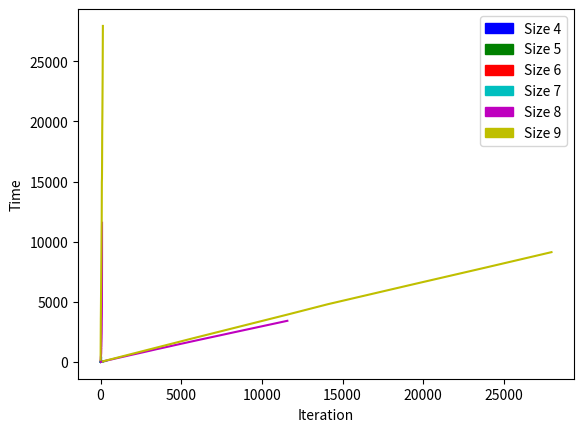

Reproduce this figure in Python.
# Plotter

import matplotlib.pyplot as plt
from math import log
import matplotlib.patches as mpatches

colors = ['b','g','r','c','m','y','k']

num_sols = [1, 0, 0, 2, 10, 4, 40, 92, 352, 724, 2680, 14200, 73712, 365596, 2279184, 14772512, 95815104, 666090624, 4968057848, 39029188884, 314666222712, 2691008701644, 24233937684440, 227514171973736, 2207893435808352, 22317699616364044, 234907967154122528]
b_size = range(len(num_sols))
num_sols = [0 if num_sols[x] is 0 else log(num_sols[x]) for x in range(len(num_sols)) ]
plt.plot(b_size,num_sols,'red')
plt.plot(b_size,b_size,'green')
plt.ylabel('e^x Number of Solutions')
plt.xlabel('Board Size')

red_patch   = mpatches.Patch(color='red',   label='Board Solutions')
green_patch = mpatches.Patch(color='green', label='e^x')
plt.legend(handles=[red_patch,green_patch])
plt.show()

board_times =[[0, 0],
              [0, 0, 0, 0, 0, 0, 0, 0, 0, 0],
              [0, 0, 0, 0],
              [0, 0, 0, 0, 2, 2, 3, 3, 5, 5, 6, 9, 10, 11, 11, 13, 14, 14, 15, 16, 17, 18, 18, 19, 20, 23, 24, 25, 26, 29, 33, 34, 37, 39, 42, 44, 51, 74, 82, 88],
              [6, 11, 15, 15, 22, 26, 27, 62, 63, 65, 65, 74, 81, 90, 93, 110, 113, 114, 117, 134, 134, 143, 143, 144, 148, 152, 155, 157, 170, 180, 188, 190, 190, 193, 193, 210, 212, 217, 236, 249, 292, 293, 347, 358, 358, 374, 382, 383, 383, 408, 416, 438, 469, 505, 507, 514, 515, 553, 575, 577, 589, 616, 623, 677, 682, 698, 703, 727, 764, 786, 895, 904, 920, 1055, 1059, 1071, 1099, 1126, 1146, 1193, 1225, 1324, 1385, 1391, 1671, 1801, 1990, 2035, 2201, 2432, 2511, 3420],
              [49, 51, 58, 71, 239, 324, 377, 380, 391, 397, 562, 865, 992, 1194, 1234, 1254, 1270, 1278, 1348, 1449, 1451, 1463, 1533, 1633, 1645, 1648, 1732, 1907, 1950, 1981, 2072, 2101, 2105, 2122, 2140, 2155, 2232, 2232, 2342, 2427, 2447, 2507, 2531, 2608, 2686, 2887, 2897, 2948, 2967, 3000, 3016, 3070, 3129, 3147, 3296, 3303, 3338, 3354, 3429, 3460, 3472, 3563, 3584, 3701, 3783, 3805, 3834, 3836, 3862, 3928, 3976, 4393, 4471, 4603, 4779, 4806, 4834, 4907, 4954, 5076, 5084, 5102, 5128, 5137, 5145, 5162, 5165, 5167, 5204, 5353, 5467, 5469, 5494, 5526, 5840, 5950, 5958, 6126, 6227, 6290, 6340, 6344, 6369, 6480, 6552, 6587, 6597, 6706, 6725, 6816, 6819, 6829, 6831, 6895, 6918, 6966, 7068, 7205, 7215, 7306, 7387, 7481, 7540, 7667, 7673, 7676, 7755, 7796, 7807, 7846, 7971, 8099, 8180, 8271, 8362, 8470, 8489, 8591, 8634, 8754, 8798, 9079, 9088, 9130]
             ]

board_iters =[[1, 1],
              [1, 1, 1, 1, 1, 1, 1, 1, 2, 2],
              [1, 2, 2, 4],
              [1, 3, 3, 4, 11, 12, 14, 16, 21, 24, 27, 39, 43, 45, 48, 56, 60, 61, 64, 67, 72, 75, 75, 79, 84, 94, 99, 105, 107, 121, 137, 141, 151, 159, 174, 181, 211, 299, 332, 353],
              [21, 39, 52, 53, 73, 88, 91, 202, 206, 211, 213, 241, 266, 294, 304, 358, 369, 373, 382, 435, 438, 467, 468, 469, 483, 497, 506, 512, 555, 588, 616, 620, 621, 631, 631, 689, 694, 709, 769, 812, 945, 949, 1127, 1162, 1162, 1214, 1241, 1244, 1245, 1327, 1351, 1427, 1531, 1644, 1650, 1673, 1676, 1800, 1873, 1880, 1920, 2011, 2035, 2216, 2234, 2286, 2304, 2384, 2504, 2578, 2939, 2970, 3023, 3456, 3469, 3511, 3609, 3702, 3769, 3932, 4033, 4374, 4569, 4591, 5542, 5984, 6635, 6791, 7368, 8159, 8432, 11576],
              [145, 153, 173, 212, 706, 957, 1111, 1122, 1153, 1171, 1635, 2512, 2877, 3456, 3570, 3630, 3675, 3700, 3906, 4199, 4206, 4240, 4450, 4744, 4778, 4785, 5032, 5555, 5683, 5774, 6046, 6131, 6145, 6195, 6249, 6293, 6520, 6520, 6850, 7102, 7163, 7342, 7414, 7636, 7870, 8468, 8498, 8644, 8701, 8797, 8845, 9006, 9179, 9234, 9679, 9699, 9803, 9849, 10073, 10165, 10199, 10472, 10534, 10882, 11126, 11191, 11278, 11284, 11360, 11552, 11693, 12895, 13114, 13490, 14018, 14104, 14194, 14431, 14582, 14974, 14999, 15058, 15140, 15170, 15197, 15250, 15261, 15268, 15387, 15867, 16235, 16241, 16322, 16425, 17430, 17775, 17800, 18320, 18644, 18846, 19003, 19018, 19098, 19454, 19686, 19800, 19830, 20184, 20246, 20538, 20547, 20579, 20587, 20792, 20864, 21019, 21350, 21790, 21823, 22115, 22379, 22680, 22869, 23279, 23296, 23307, 23563, 23695, 23732, 23858, 24260, 24676, 24938, 25233, 25527, 25879, 25939, 26271, 26408, 26780, 26891, 27791, 27815, 27946]
             ]


legends = []
for x in range(len(board_times)):
  size = range(len(board_times[x]))
  times = [[0 if board_times[y][x] is 0 else log(board_times[y][x]) for x in range(len(board_times[y]))] for y in range(len(board_times)) ]
  plt.plot(size,times[x],colors[x])
  legends.append(mpatches.Patch(color=colors[x],   label='Size %d'%(x+4)))

plt.xlabel('Solutions Found')
plt.ylabel('Time Taken')
plt.legend(handles = legends)
plt.show()

legends = []
for x in range(len(board_iters)):
  size = range(len(board_iters[x]))
  plt.plot(size,board_iters[x],colors[x])
  legends.append(mpatches.Patch(color=colors[x],   label='Size %d'%(x+4)))

plt.xlabel('Solutions Found')
plt.ylabel('Iterations Used')
plt.legend(handles = legends)
plt.show()

legends = []
for x in range(len(board_times)):
  size = range(len(board_times[x]))
  plt.plot(board_iters[x],board_times[x],colors[x])
  legends.append(mpatches.Patch(color=colors[x],   label='Size %d'%(x+4)))

plt.xlabel('Iteration')
plt.ylabel('Time')
plt.legend(handles = legends)
plt.show()
